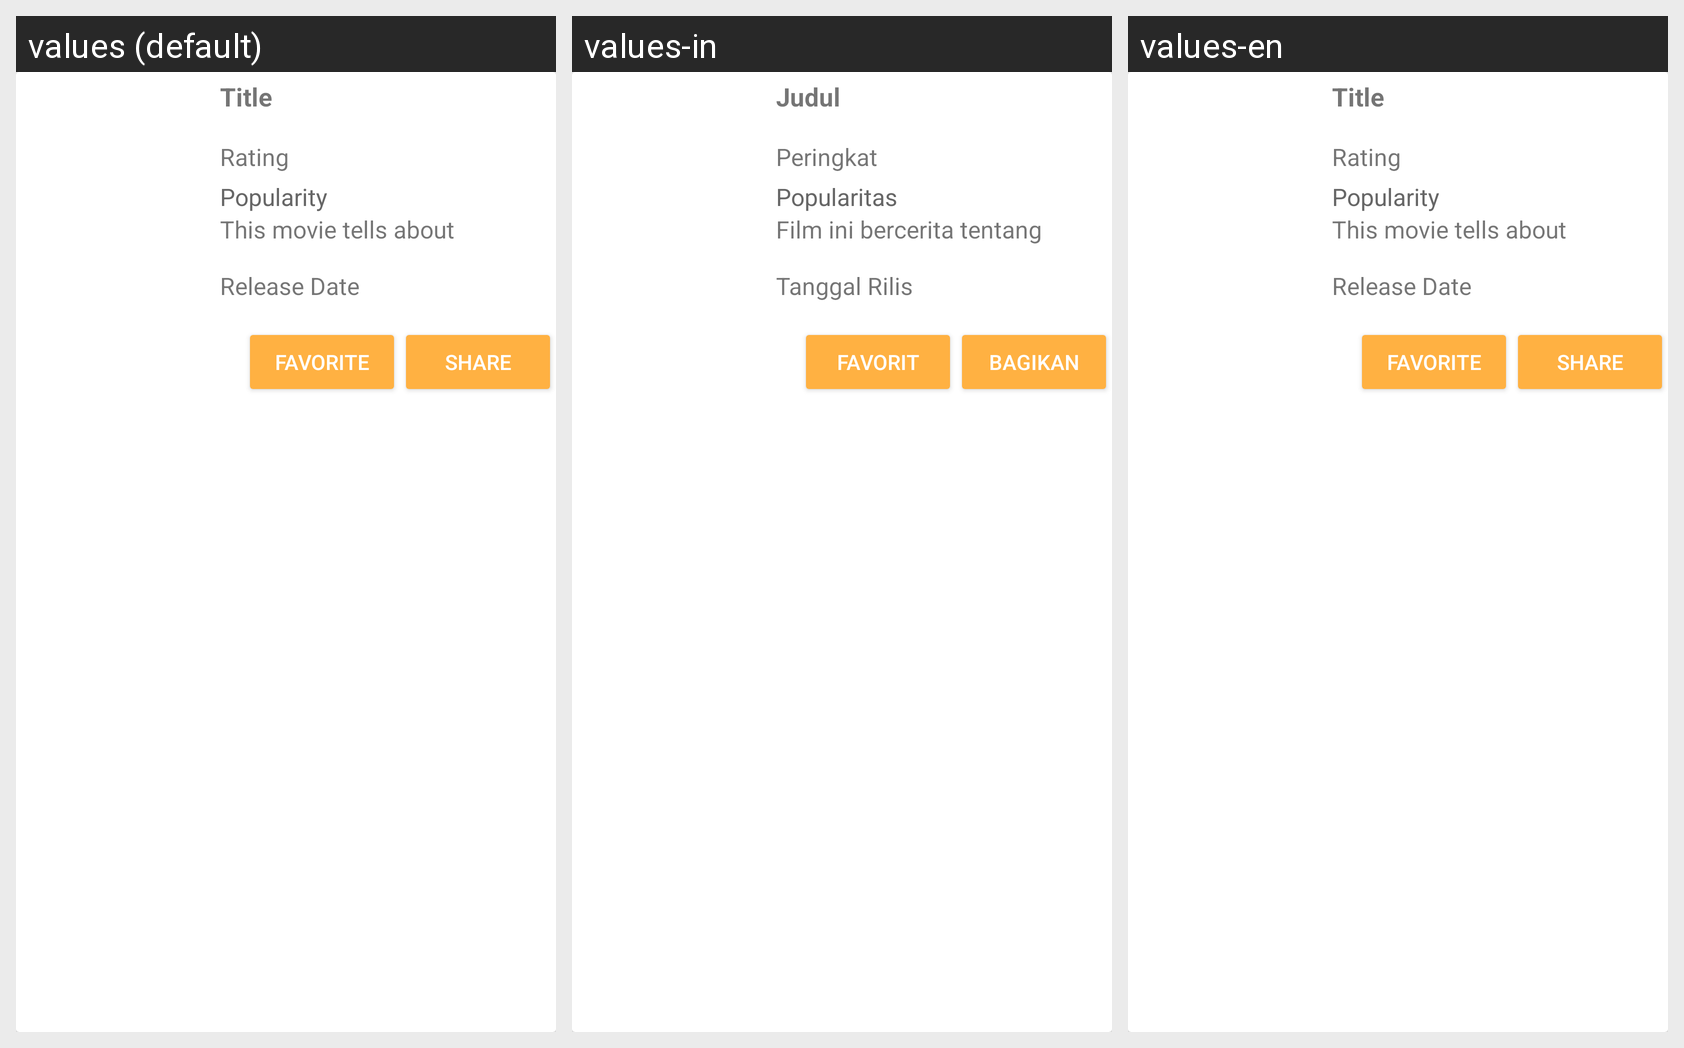

The Android screen above is rendered under several locales of the same app. Produce the string resources it draws, with the default and per-locale values.
Android screen res/layout/movie_nowplaying_item.xml rendered under 3 locales, left to right: values (default), values-in, values-en. Device: Nexus 5 (rendered at 1080×1920; each locale shown at half size, 540×960, under a caption strip naming it); theme AppTheme.
Strings drawn on this screen, with the default value and each locale's value (text and hints the layout hard-codes, and strings that could not be matched under every locale, appear in the picture but are not listed):

title_text
  values: Title
  values-in: Judul
  values-en: Title

rating
  values: Rating
  values-in: Peringkat
  values-en: Rating

Popularity
  values: Popularity
  values-in: Popularitas
  values-en: Popularity

overview_text
  values: This movie tells about
  values-in: Film ini bercerita tentang
  values-en: This movie tells about

release_date
  values: Release Date
  values-in: Tanggal Rilis
  values-en: Release Date

favorite
  values: FAVORITE
  values-in: FAVORIT
  values-en: FAVORITE

share
  values: SHARE
  values-in: BAGIKAN
  values-en: SHARE
